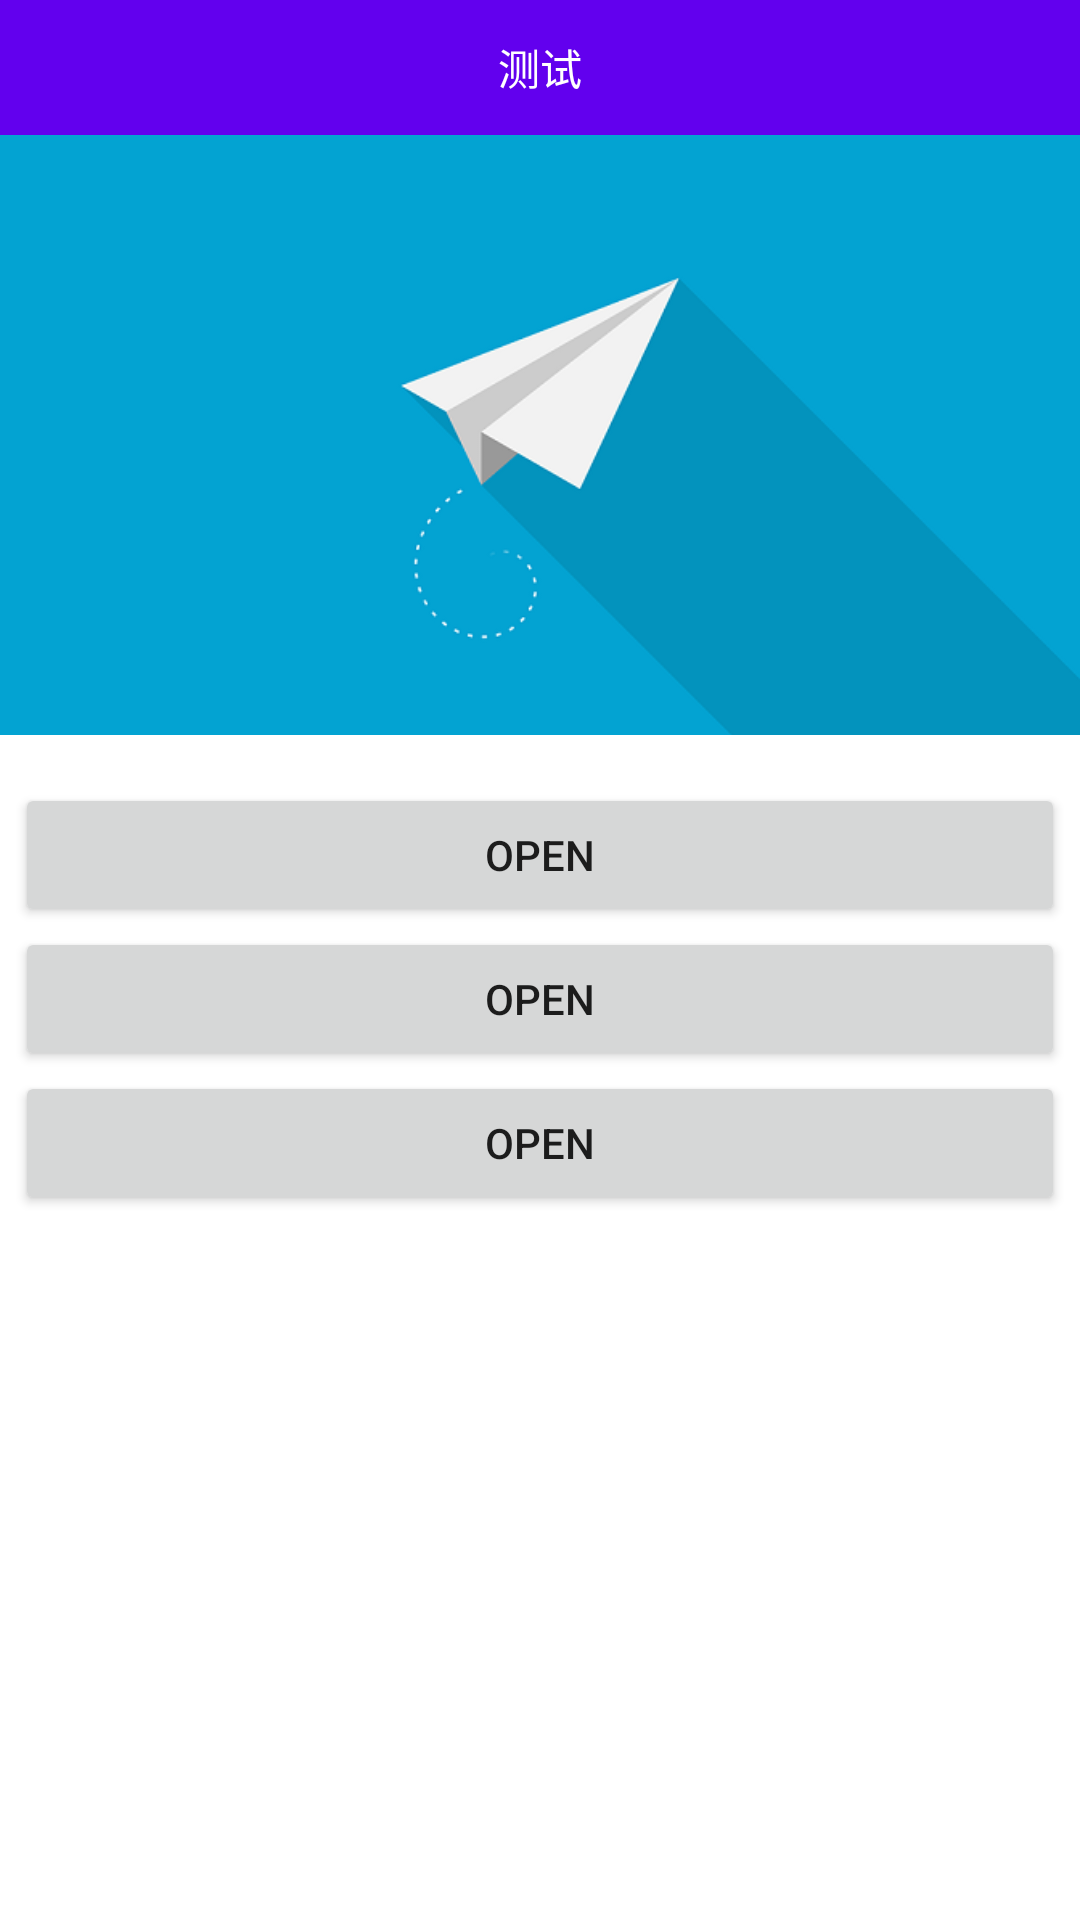

Android layout source for this screen:
<!-- AndroidManifest.xml: activity theme AppTransparent -->
<!-- res/layout/activity_test.xml -->
<?xml version="1.0" encoding="utf-8"?>
<LinearLayout xmlns:android="http://schemas.android.com/apk/res/android"
    android:layout_width="match_parent"
    android:layout_height="match_parent"
    android:orientation="vertical"
    android:background="@android:color/white"
    xmlns:app="http://schemas.android.com/apk/res-auto">
    <android.support.v7.widget.Toolbar
        xmlns:android="http://schemas.android.com/apk/res/android"
        android:layout_width="match_parent"
        android:layout_height="45dp"
        android:background="@color/colorPrimary"
        xmlns:app="http://schemas.android.com/apk/res-auto"
        app:contentInsetStart="0dp">
        <TextView
            android:id="@+id/title"
            android:text="测试"
            android:layout_gravity="center"
            android:textColor="@android:color/white"
            android:layout_width="wrap_content"
            android:layout_height="wrap_content" />
    </android.support.v7.widget.Toolbar>
    <LinearLayout
        xmlns:android="http://schemas.android.com/apk/res/android"
        android:layout_width="match_parent"
        android:layout_height="match_parent"
        android:orientation="vertical">
        <ImageView
            android:src="@drawable/aircraft"
            android:adjustViewBounds="false"
            android:scaleType="centerCrop"
            android:layout_width="match_parent"
            android:layout_height="200dp" />
        <Button
            android:id="@+id/one"
            android:layout_marginTop="16dp"
            android:layout_width="350dp"
            android:layout_height="wrap_content"
            android:layout_gravity="center_horizontal"
            android:text="Open" />

        <Button
            android:id="@+id/two"
            android:layout_width="350dp"
            android:layout_height="wrap_content"
            android:layout_gravity="center_horizontal"
            android:text="Open" />

        <Button
            android:id="@+id/three"
            android:layout_width="350dp"
            android:layout_height="wrap_content"
            android:layout_gravity="center_horizontal"
            android:text="Open" />
    </LinearLayout>
</LinearLayout>
<!-- resources referenced by this layout -->
<resources>
  <!-- drawable aircraft: png bitmap (drawable, 22982 bytes) -->
  <style name="AppTransparent" parent="@style/NoActionBar_AppTheme">
          <item name="android:windowBackground">@android:color/transparent</item>
          <item name="android:windowIsTranslucent">true</item>
          <item name="android:windowAnimationStyle">@android:style/Animation.Translucent</item>
      </style>
  <style name="NoActionBar_AppTheme" parent="AppTheme">
          <item name="windowActionBar">false</item>
          <item name="windowNoTitle">true</item>
      </style>
  <style name="AppTheme" parent="Theme.AppCompat.Light.DarkActionBar">
          
          <item name="colorPrimary">@color/colorPrimary</item>
          <item name="colorPrimaryDark">@color/colorPrimaryDark</item>
          <item name="colorAccent">@color/colorAccent</item>
      </style>
  <!-- not gathered from this repository: default colours our renderer supplied (Android Studio template values) -->
  <color name="colorPrimary">#FF6200EE</color>
  <color name="colorPrimaryDark">#FF3700B3</color>
  <color name="colorAccent">#FF03DAC5</color>
</resources>
